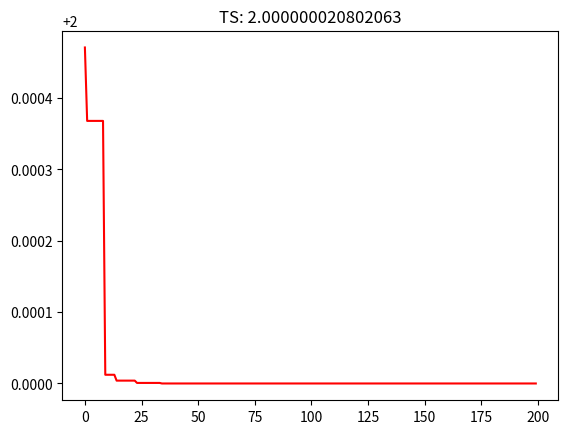

This figure's Python source:
# Import the libs
import numpy as np
import matplotlib.pyplot as plt
import random as rd
# Constant definition
MIN_VAL = [-5.0, -5.0]            # The minmum limit of variable
MAX_VAL = [5.0, 5.0]              # The maxxmum limit of variable

# Class definition
class TS():
    """
        TS class
    """
 
    def __init__(self,vcount=2,ccount=20,tabuL=25,iters=200,tabu_objs=10):
        """
            Initiate the parameters of TS
            -----------------------------
            Parameter:
                vcount    : The number of variables
                ccount    : The number of candidate solutions
                tabuL     : Tabu length(tenure)
                iters     : Number of iterations
                tabu_objs : Number of tabu objects
        """
 
        self.vcount = vcount                                    # The number of variables.
        self.ccount = ccount                                    # The number of candidate solutions.
        self.iters = iters                                      # Number of iterations, as the end rule.
        self.tabu_objs = tabu_objs 
        self.tabu_list = [None]*self.tabu_objs                  # Tabu list, used to store the tabu object.
        self.tabu_len = tabuL                                   # Tabu length.
        self.tabu_len_list = np.array([0]*self.tabu_objs)       # Tabu length list, Corresponds to the Tabu list.
        self.cur_solu = np.array([0.0]*self.vcount)             # The current solution.
        self.best_solu = np.array([0.0]*self.vcount)            # The best solution.
        self.trace = []                                         # Record the route of best solution.
        
    def valuate(self, x):
        """
            valuation function
            ------------------
            The valuation function as the rule of contempt is usually the objective function.
            ------------------
            Parameter:
                x : The solution of the valuation function.
        """
 
        # Objective function
        #value = 5*np.cos(x[0]*x[1])+x[0]*x[1]+x[1]**3
        value = x[0]**2 + 2


        # Return value
        return value
 
    def update_Tabu(self, mode, index=None, solu=None):
        """
            upadte_Tabu function
            --------------------
            This function is used to update the tabu list and the tenure of tabu object.
            --------------------
            Parameter:
                mode  :
                index :
                solu  :
        """
        
        indices = []                               # Store the index the value, which is equal to zero.
        # Update the tenure of tabu object.
        for i in range(len(self.tabu_len_list)):   
            if self.tabu_len_list[i] != 0:
                self.tabu_len_list[i] -= 1         
        # The ralease mode
        if mode == 'release':
            self.sequence_Tabu(index)                 
        # The add mode
        elif mode == 'add':
            tabuObj = self.valuate(solu) 
            if self.tabu_list[0] == None:
                self.sequence_Tabu(0)
            self.tabu_list[len(self.tabu_list)-1] = tabuObj
            self.tabu_len_list[len(self.tabu_list)-1] = self.tabu_len
        # Update the tabu list depending on the content of the tabu_list_list.
        for i in range(len(self.tabu_len_list)):
            if self.tabu_len_list[i] == 0:
                indices.append(i)
        if len(indices) == 1:
            self.sequence_Tabu(indices[0])
        elif len(indices) > 1:
            # Part 1
            maxindex = max(indices)                # Maximum index
            self.sequence_Tabu(maxindex)
            # Part 2
            for i in indices:
                if i != max(indices):
                    self.tabu_list[i] = None       # Set the tabu object as None.
                    self.tabu_len_list[i] = 0      # Set the tenure of tabu object as zero.
            objs = []
            objs1 = []
            for obj in self.tabu_list[:maxindex]:
                if obj != None:
                    objs.append(obj)
            for obj in self.tabu_len_list[:maxindex]:
                if obj != 0:
                    objs1.append(obj)
            if objs != []:
                for i in range(len(objs)):
                    self.tabu_list[maxindex-i-1] = objs[i]
                    self.tabu_len_list[maxindex-i-1] = objs1[i]
                for i in range(maxindex-len(objs)):
                    self.tabu_list[i] = None
                    self.tabu_len_list[i] = 0
            else:
                for i in range(maxindex):
                    self.tabu_list[i] = None
                    self.tabu_len_list[i] = 0
            
    def sequence_Tabu(self, index):
        """
            sequence_Tabu function
            ----------------------
            Parameter:
                index : The index of the tabu object to be deleted.
        """
        
        if index != len(self.tabu_list)-1:
            for i in range(len(self.tabu_list)-1-index):
                self.tabu_list[index+i] =  self.tabu_list[index+i+1]
                self.tabu_len_list[index+i] = self.tabu_len_list[index+i+1]
            self.tabu_list[len(self.tabu_list)-1] = None
            self.tabu_len_list[len(self.tabu_list)-1] = 0
 
    def run(self):
        """
            run function
            ------------
            Execute the TS algorithm.
        """
 
        # Produce the initial solution and set the best soluiton.
        for i in range(self.vcount):
            self.cur_solu[i] = rd.uniform(-2,2)
            self.best_solu[i] = self.cur_solu[i]
        # Update the tabu list and the tenure of tabu object.
        self.update_Tabu('add', solu=self.cur_solu)
        # Iteration
        counter = 0                                             # The counter of iteration      
        while counter < self.iters:
            counter += 1                                        # The counter add 1 when finishs a loop.
            candi_solu = np.zeros((self.ccount, self.vcount))   # Store the candidate solutions.
            # Select some candidate solutions from the near area of the current solution.
            for i in range(self.ccount):
                for j in range(self.vcount):
                    candi_solu[i,j] = self.cur_solu[j] + rd.uniform(-1, 1)
            # Identify whether the candidate solutions are kept in the limited area.
            for i in range(self.vcount):
                for j in range(self.ccount):
                    if candi_solu[j,i] > MAX_VAL[i]:
                        candi_solu[j,i] = MAX_VAL[i]
                    elif candi_solu[j,i] < MIN_VAL[i]:
                        candi_solu[j,i] = MIN_VAL[i]
            isAll = False                                       # A sign of all solutions kept in tabu list.
            isPart = False                                      # A sign of a part of solutions kept in tabu list.
            count = [0]*self.ccount
            for i in range(self.ccount):
                for k in range(len(self.tabu_list)):
                    if self.valuate(candi_solu[i]) == self.tabu_list[k]:
                        count[i] = 1
            temp = 0
            for i in count:
                if i == 1:
                    temp += 1
            if temp == self.ccount:
                isAll = True
            elif temp < self.ccount and temp > 0:
                isPart = True
                
            if isAll == True:
                ############################################
                #    Part1 : All solutions in Tabu list.   #
                ############################################
                temp_tabu_list = []
                for tabuObj in self.tabu_list:
                    if tabuObj != None:
                        temp_tabu_list.append(tabuObj)
                index = np.argmin(np.array(temp_tabu_list))         # Obtain the index of minimum value from the tabu list
                temp_solu = np.array([0.0]*self.vcount)
                for solu in candi_solu:
                    if self.valuate(solu) == self.tabu_list[index]:
                        temp_solu = solu
                # Update the current solution.
                self.cur_solu = temp_solu
                # Update the best solution according to the valuate function and requirements.
                if self.valuate(self.cur_solu) < self.valuate(self.best_solu):
                    self.best_solu = self.cur_solu           
                # Update the tabu list and the tenure of tabu object.
                self.update_Tabu('release',index=index)
                
            elif isPart == True:
                ##################################################
                #    Part2 : A part of solutions in Tabu list.   #
                ##################################################
                isExistbest = False
                temp_bsolu = []
                bsolu = np.array([0.0]*self.vcount)
                for solu in candi_solu:
                    if self.valuate(solu) < self.valuate(self.best_solu):
                        isExistbest = True
                        temp_bsolu.append(solu)
                if isExistbest == True:
                    ###################################################################
                    #    Part2.1 : Exist the best solution in  candidate solutions.   #
                    #              Some of these exist in tabu list.                  #
                    ###################################################################
                    isInTabu = False
                    index = 0
                    #
                    if len(temp_bsolu) == 1:
                        bsolu = temp_bsolu[0]
                    elif len(temp_bsolu) != 1 and len(temp_bsolu) != 0:
                        bsolu = temp_bsolu[0]
                        for solu in temp_bsolu[1:]:
                            if self.valuate(solu) < self.valuate(bsolu):
                                bsolu = solu
                    #
                    for i in range(len(self.tabu_list)):
                        if self.valuate(bsolu) == self.tabu_list[i]:
                            isInTabu = True
                            index = i
                    # Update the current solution.
                    self.cur_solu = bsolu
                    # Update the best solution.
                    if self.valuate(bsolu) < self.valuate(self.best_solu):
                        self.best_solu = bsolu
                    # 
                    if isInTabu == True:
                        # Update the tabu list and the tenure of tabu object.
                        self.update_Tabu('release', index=index)
                    else:
                        index = len(self.tabu_list)-1
                        # Update the tabu list and the tenure of tabu object.
                        self.update_Tabu(index, 'add', solu=self.cur_solu)
                else:
                    #################################################################
                    #    Part2.2 : None the best solution in candidate solutions.   #
                    #              None solutions exist in tabu list.               #
                    #################################################################
                    notInTabu = []
                    for solu in candi_solu:
                        count = 0
                        for i in range(len(self.tabu_list)):
                            if self.valuate(solu) != self.tabu_list[i]:
                                count += 1
                        if count == len(self.tabu_list):
                            notInTabu.append(solu)
                    temp_solu = notInTabu[0]
                    if len(notInTabu) != 1:
                        for solu in notInTabu[1:]:
                            if self.valuate(solu) < self.valuate(temp_solu):
                                temp_solu = solu
                    # Update the current solution according to the valuate function and requirements.
                    if self.valuate(temp_solu) < self.valuate(self.cur_solu):
                        self.cur_solu = temp_solu
                        # Update the tabu list and the tenure of tabu object.
                        self.update_Tabu('add', index=len(self.tabu_list)-1, solu=self.cur_solu) 
                        # Update the best solution according to the valuate function and requirements.
                        if self.valuate(self.cur_solu) < self.valuate(self.best_solu):
                            self.best_solu = self.cur_solu
                
            else:
                #############################################
                #    Part3 : None solutions in tabu list.   #
                #############################################
                bcandi_solu = candi_solu[0]
                for solu in candi_solu[1:]:
                    if self.valuate(solu) < self.valuate(bcandi_solu):
                        bcandi_solu = solu
                # Update the current solution according to the valuate function and requirements.
                if self.valuate(bcandi_solu) < self.valuate(self.cur_solu):                    
                    self.cur_solu = bcandi_solu                    
                    # Update the tabu list and the tenure of tabu object.
                    self.update_Tabu('add', index=len(self.tabu_list)-1, solu=self.cur_solu)
                    # Update the best solution according to the valuate function and requirements.
                    if self.valuate(self.cur_solu) < self.valuate(self.best_solu):
                        self.best_solu = self.cur_solu                                                
                
            # Add the best solution to the trace list
            self.trace.append(self.valuate(self.best_solu))

def main():
    """
        main function
    """
 
    ts = TS(iters=200)
    ts.run()
    print('Optimal solution:', ts.best_solu)
    print('minimum', ts.valuate(ts.best_solu))
 
    plt.plot(ts.trace, 'r')
    title = 'TS: ' + str(ts.valuate(ts.best_solu))
    plt.title(title)
    plt.show()
 
if __name__ == "__main__":
 
    main()